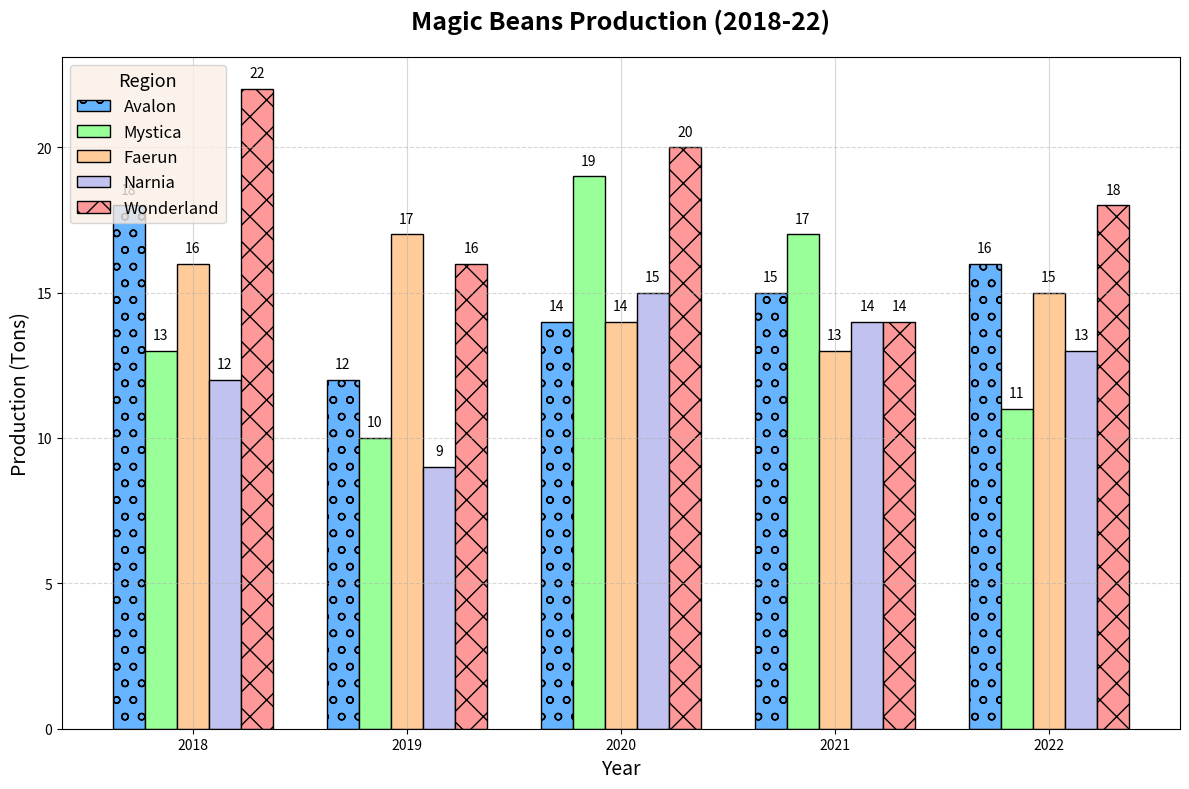

Recreate this plot in Python.
import matplotlib.pyplot as plt
import numpy as np

regions = ['Avalon', 'Mystica', 'Faerun', 'Narnia', 'Wonderland']
years = [2018, 2019, 2020, 2021, 2022]

production_data = np.array([
    [18, 12, 14, 15, 16],
    [13, 10, 19, 17, 11],
    [16, 17, 14, 13, 15],
    [12, 9, 15, 14, 13],
    [22, 16, 20, 14, 18]
])

bar_width = 0.15
x = np.arange(len(years))
fig, ax = plt.subplots(figsize=(12, 8))

colors = ['#66b3ff', '#99ff99', '#ffcc99', '#c2c2f0', '#ff9999']
markers = ['o', 's', '^', 'D', 'X']
linestyles = ['-', '--', '-.', ':', '-']
for i, region in enumerate(regions):
    ax.bar(x + i * bar_width, production_data[i], width=bar_width, label=region, color=colors[i], edgecolor='black', hatch=markers[i])

ax.set_title('Magic Beans Production (2018-22)', fontsize=18, fontweight='bold', pad=20)
ax.set_xlabel('Year', fontsize=14)
ax.set_ylabel('Production (Tons)', fontsize=14)
ax.set_xticks(x + bar_width * 2)
ax.set_xticklabels(years)
ax.legend(title='Region', fontsize=12, title_fontsize='13', loc='upper left', frameon=True, facecolor='linen')
ax.grid(axis='x', linestyle=linestyles[0], alpha=0.5)
ax.yaxis.grid(linestyle=linestyles[1], alpha=0.5)

for i in range(len(regions)):
    for j in range(len(years)):
        ax.text(x[j] + i * bar_width, production_data[i, j] + 0.3, str(production_data[i, j]), ha='center', va='bottom', fontsize=10)

plt.tight_layout()
plt.show()
